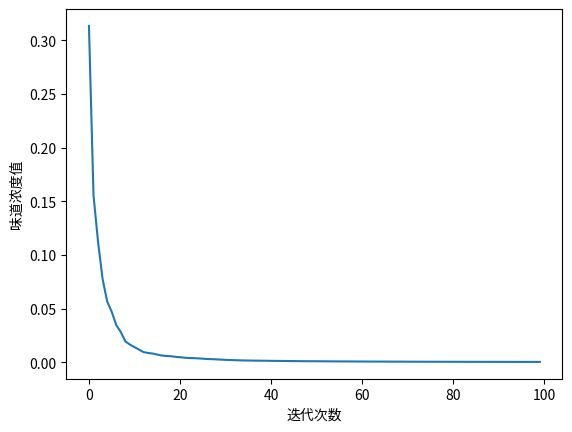

Write Python code to recreate this figure.
# 该方法可以运行,适用于调整多个参数的方法
import numpy as np
import matplotlib.pyplot as plt
#定义需要解的函数(名称为fun1)
def fun1(arr1,arr2):
    y = arr1**2 + arr2**2
    return y
#######果蝇算法######
##初始化果蝇参数
popsize = 30  #果蝇种群规模
maxgen = 100  #果蝇最大迭代次数
R = 1        #果蝇飞行半径
D = 2        #优化变量个数
X = np.zeros([popsize,D])           #30x2
Dist = np.zeros([popsize,D])
S = np.zeros([popsize,D])
Smell = np.zeros([popsize,1])
# X = np.zeros([popsize,D])
Y = np.zeros([popsize,D])
fitness = np.zeros([maxgen,1])
#赋予果蝇群体初始位置
X_axis = np.random.rand(1,D)
Y_axis = np.random.rand(1,D)
# 赋予果蝇种群飞行半径
for i in range(popsize):
    X[i,:] = X_axis + R*(2*np.random.rand(1,D)-1)
    Y[i,:] = Y_axis + R*(2*np.random.rand(1,D)-1)
    #计算距离Dist
    Dist[i,:] = np.sqrt(X[i,:]**2+Y[i,:]**2)
    #计算味道浓度的倒数作为味道浓度判定值
    S[i,:] = 1/Dist[i,:]
    # break
    #带入味道浓度函数中求出味道浓度值
    Smell[i] = fun1(S[i,0],S[i,1])
    # break
#找出味道浓度最大值
Smellbest,index = np.min(Smell),np.argmin(Smell)
bestSmell = Smellbest
#保留最佳味道浓度处的果蝇
X_axis = X[int(index),:]
Y_axis = Y[int(index),:]
#果蝇种群进入迭代寻优
for j in range(maxgen):
    for i in range(popsize):
        X[i,:] = X_axis + R*(2*np.random.rand(1,D)-1)
        Y[i,:] = Y_axis + R*(2*np.random.rand(1,D)-1)
        #计算距离Dist
        Dist[i,:] = np.sqrt(X[i,:]**2+Y[i,:]**2)
        #计算味道浓度的倒数作为味道浓度判定值
        S[i,:] = 1/Dist[i,:]
        #带入味道浓度函数中求出味道浓度值
        Smell[i] = fun1(S[i,0],S[i,1])
    Smellbest,index = np.min(Smell),np.argmin(Smell)
    if Smellbest < bestSmell:
        bestSmell = Smellbest
        X_axis = X[int(index),:]
        Y_axis = Y[int(index),:]
        S_min = S[int(index),:]
    fitness[j] = bestSmell

plt.figure(1)
plt.plot(range(maxgen),fitness)
plt.show()
plt.xlabel('迭代次数')
plt.ylabel('味道浓度值')
